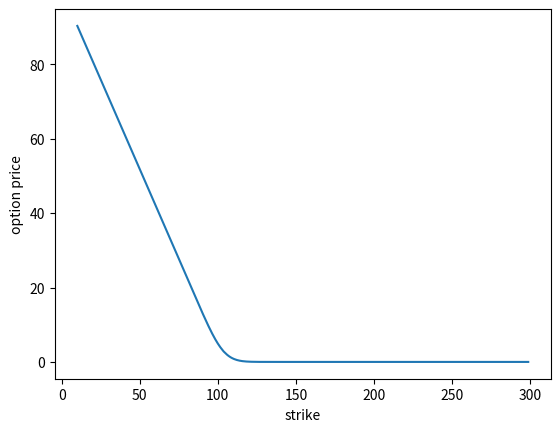

This figure's Python source:
import numpy as np
import matplotlib.pyplot as plt
from scipy.fft import fft

S = 100
T = 1
r = 0.0367
mu = 1
v0, kappa, theta, sig, rho = [1e-02,  0.5e-02, 0.5e-01,  3.915e-02,  8e-02]
tau = 0.5
x = np.log(S)

def CharFunHeston(v):
    gamma = kappa-rho*sig*v*1j
    zeta = -1/2*(v**2+1j*v)
    psi = np.sqrt(gamma**2 - 2*(sig**2)*zeta)
    C = (-2*kappa*theta/sig**2)*(2*np.log( (2*psi-(psi-gamma)*(1-np.exp(-psi*tau))) / (2*psi)) + (psi-gamma)*tau)
    B = (2*zeta*(1-np.exp(-psi*tau))*v0)/(2*psi-(psi-gamma)*(1-np.exp(-psi*tau)))
    phi = np.exp(B+C)
    return phi


def FFT_Heston(Strike):
    # European Call - Heston model
    Npow = 20
    N = 2**Npow
    A = 1200
    eta = A/N
    v = np.arange(0, A, eta)
    v[0] = 1e-22
    Lambda = 2*np.pi/(N*eta)
    k = -Lambda*N/2 + Lambda*np.arange(N)
    
    # Fourier transform of z_k
    print("riskneutral check", CharFunHeston(-1j))

    Z_k = np.exp(1j*r*v*T)*(CharFunHeston(v-1j)-1)/(1j*v*(1j*v+1))
    
    # Option price
    # Trapezoidal rule
    w = np.ones(N)
    w[0] = 0.5
    w[N-1] = 0.5
    x = w*eta*Z_k*np.exp(1j*np.pi*np.arange(N))
    
    z_k = np.real(fft(x)/np.pi)

    C = S*(z_k+np.maximum(1-np.exp(k-r*T),0))
    
    K = S*np.exp(k)
    
    # delete too small and too big strikes
    index = np.where((K > 0.1 * S) & (K < 3 * S))[0]
    C = C[index]
    K = K[index]

    # Plotting
    plt.plot(K, C) 
    plt.xlabel('strike')
    plt.ylabel('option price')
    plt.show()

    # Interpolation
    P_i = np.interp(Strike, K, C)
    return P_i


print(FFT_Heston(100))